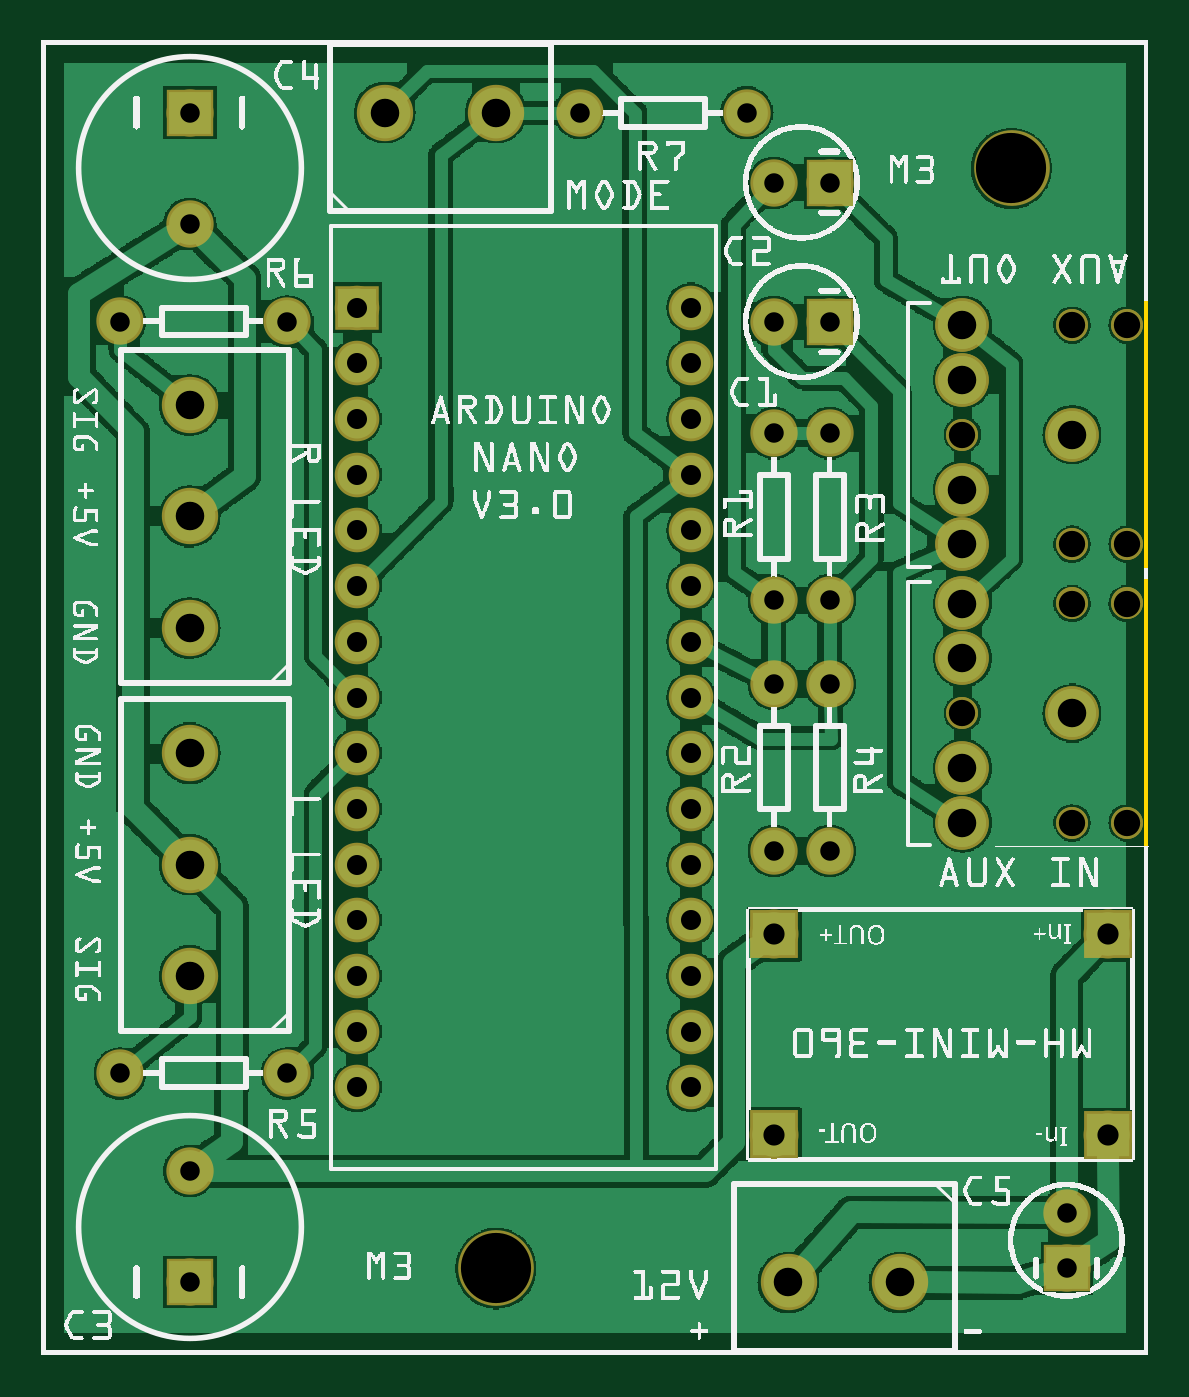
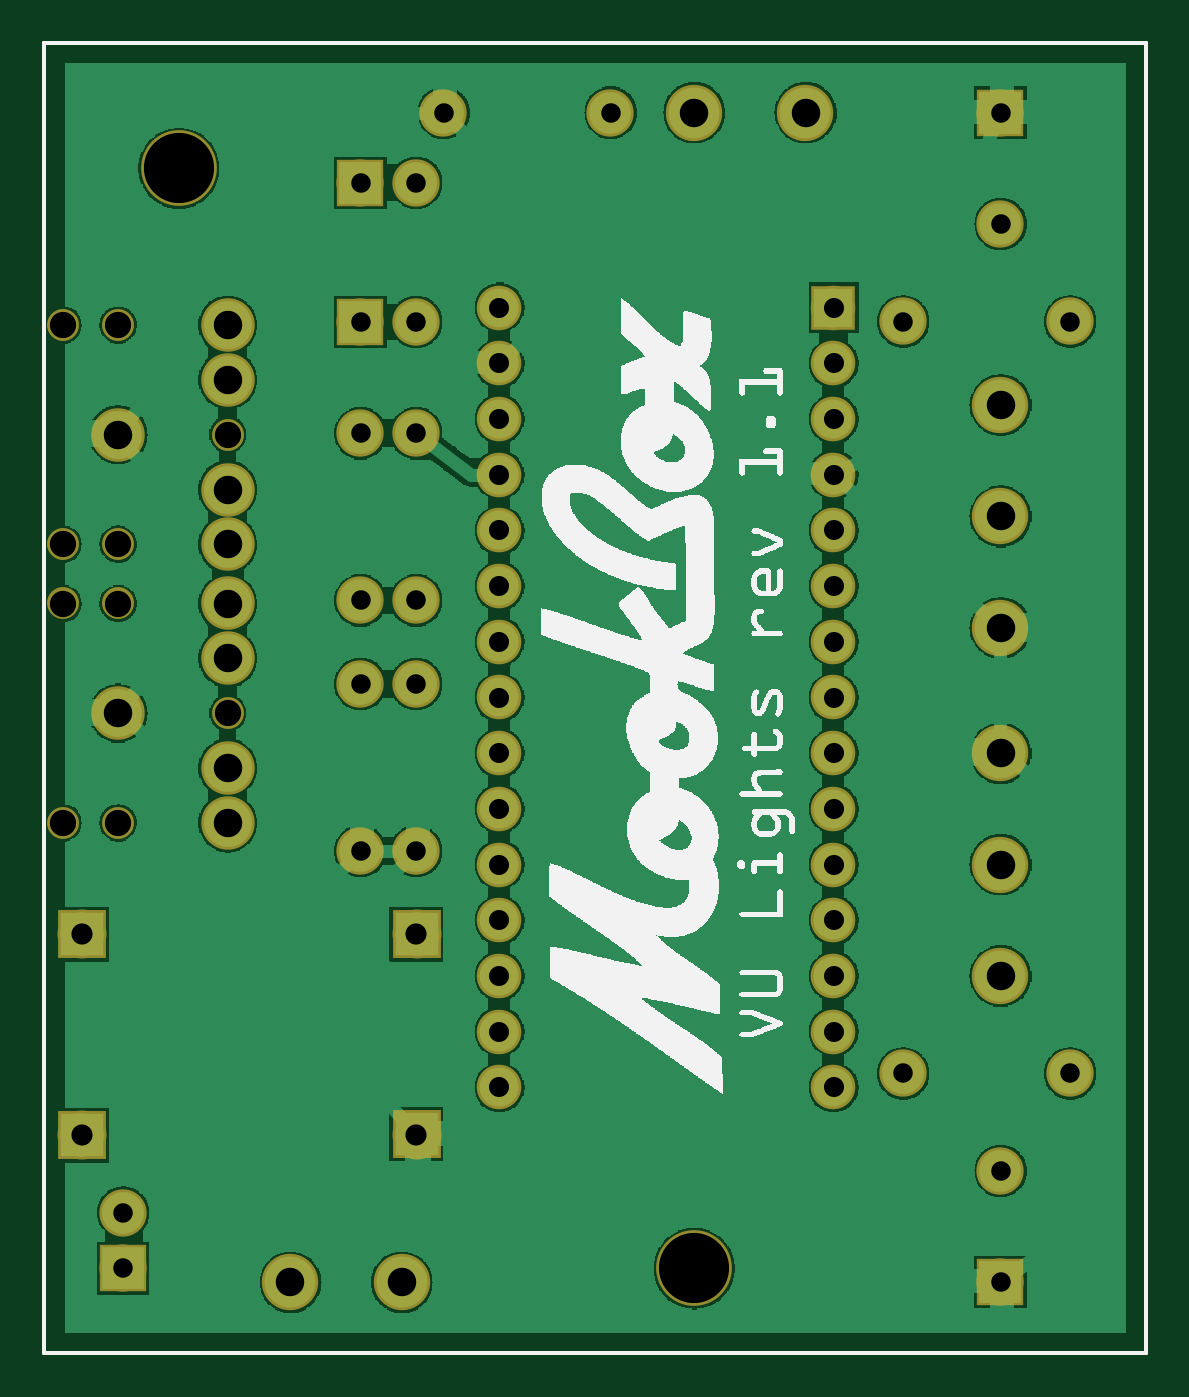
Circuit board: 8 layer files. Board 50.3 x 59.7 mm.
- outline: Vu_pcb2_contour.gm1 (395 bytes)
- bottom_copper: Vu_pcb2_copperBottom.gbl (134475 bytes)
- top_copper: Vu_pcb2_copperTop.gtl (150373 bytes)
- drill: Vu_pcb2_drill.txt (1654 bytes)
- bottom_mask: Vu_pcb2_maskBottom.gbs (2106 bytes)
- top_mask: Vu_pcb2_maskTop.gts (2459 bytes)
- bottom_silk: Vu_pcb2_silkBottom.gbo (96374 bytes)
- top_silk: Vu_pcb2_silkTop.gto (417542 bytes)

=== outline: Vu_pcb2_contour.gm1 ===
G04 MADE WITH FRITZING*
G04 WWW.FRITZING.ORG*
G04 DOUBLE SIDED*
G04 HOLES PLATED*
G04 CONTOUR ON CENTER OF CONTOUR VECTOR*
%ASAXBY*%
%FSLAX23Y23*%
%MOIN*%
%OFA0B0*%
%SFA1.0B1.0*%
%ADD10R,1.987460X2.360090*%
%ADD11C,0.008000*%
%ADD10C,0.008*%
%LNCONTOUR*%
G90*
G70*
G54D10*
G54D11*
X4Y2356D02*
X1983Y2356D01*
X1983Y4D01*
X4Y4D01*
X4Y2356D01*
D02*
G04 End of contour*
M02*
=== bottom_copper: Vu_pcb2_copperBottom.gbl (134475 bytes, source omitted) ===
=== top_copper: Vu_pcb2_copperTop.gtl (150373 bytes, source omitted) ===
=== drill: Vu_pcb2_drill.txt ===
; NON-PLATED HOLES START AT T1
; THROUGH (PLATED) HOLES START AT T100
M48
INCH
T1C0.047244
T2C0.125984
T100C0.051181
T101C0.035000
T102C0.038000
T103C0.036000
%
T1
X018499Y018495
X019483Y013495
X018499Y014558
X018499Y009558
X019483Y018495
X016530Y011526
X018499Y013495
X019483Y014558
X019483Y009558
X016530Y016526
T2
X008155Y001558
X017405Y021308
T100
X016530Y012510
X002655Y017058
X016530Y018495
X016530Y013495
X002655Y010808
X016530Y015542
X002655Y006808
X016530Y010542
X002655Y008808
X006155Y022308
X016530Y009558
X015405Y001308
X002655Y013058
X008155Y022308
X016530Y014558
X013405Y001308
X018499Y011526
X002655Y015058
X016530Y017510
X018499Y016526
T101
X013146Y012052
X014146Y021052
X013146Y018552
X018405Y002558
X014146Y013552
X002655Y003308
X002655Y022308
X012655Y022308
X018405Y001558
X001405Y005058
X009655Y022308
X002655Y020308
X002655Y001308
X014146Y012052
X013146Y021052
X004405Y005058
X013146Y013552
X013146Y009052
X013146Y016552
X014146Y009052
X014146Y018552
X001405Y018558
X004405Y018558
X014146Y016552
T102
X013143Y007560
X019143Y003960
X013143Y003960
X019143Y007560
T103
X005655Y008808
X011655Y007808
X011655Y008808
X005655Y004808
X005655Y005808
X011655Y006808
X011655Y014808
X011655Y005808
X011655Y004808
X005655Y014808
X011655Y010808
X005655Y017808
X005655Y011808
X005655Y013808
X005655Y018808
X005655Y009808
X011655Y009808
X011655Y012808
X011655Y018808
X005655Y012808
X005655Y007808
X005655Y015808
X011655Y015808
X011655Y017808
X005655Y016808
X005655Y006808
X005655Y010808
X011655Y011808
X011655Y013808
X011655Y016808
T00
M30

=== bottom_mask: Vu_pcb2_maskBottom.gbs ===
G04 MADE WITH FRITZING*
G04 WWW.FRITZING.ORG*
G04 DOUBLE SIDED*
G04 HOLES PLATED*
G04 CONTOUR ON CENTER OF CONTOUR VECTOR*
%ASAXBY*%
%FSLAX23Y23*%
%MOIN*%
%OFA0B0*%
%SFA1.0B1.0*%
%ADD10C,0.101181*%
%ADD11C,0.080000*%
%ADD12C,0.096000*%
%ADD13C,0.057244*%
%ADD14C,0.088000*%
%ADD15C,0.085000*%
%ADD16C,0.135984*%
%ADD17R,0.079972X0.080000*%
%ADD18R,0.087630X0.087806*%
%ADD19R,0.085000X0.085000*%
%LNMASK0*%
G90*
G70*
G54D10*
X1541Y131D03*
X1341Y131D03*
X616Y2231D03*
X816Y2231D03*
X266Y681D03*
X266Y881D03*
X266Y1081D03*
X266Y1306D03*
X266Y1506D03*
X266Y1706D03*
G54D11*
X566Y1881D03*
X566Y1781D03*
X566Y1681D03*
X566Y1581D03*
X566Y1481D03*
X566Y1381D03*
X566Y1281D03*
X566Y1181D03*
X566Y1081D03*
X566Y981D03*
X566Y881D03*
X566Y781D03*
X566Y681D03*
X566Y581D03*
X566Y481D03*
X1166Y1881D03*
X1166Y1781D03*
X1166Y1681D03*
X1166Y1581D03*
X1166Y1481D03*
X1166Y1381D03*
X1166Y1281D03*
X1166Y1181D03*
X1166Y1081D03*
X1166Y981D03*
X1166Y881D03*
X1166Y781D03*
X1166Y681D03*
X1166Y581D03*
X1166Y481D03*
G54D12*
X1850Y1153D03*
X1653Y1054D03*
X1653Y956D03*
X1653Y1251D03*
X1653Y1350D03*
G54D13*
X1850Y956D03*
X1948Y956D03*
X1948Y1350D03*
X1850Y1350D03*
X1653Y1153D03*
G54D12*
X1850Y1653D03*
X1653Y1554D03*
X1653Y1456D03*
X1653Y1751D03*
X1653Y1850D03*
G54D13*
X1850Y1456D03*
X1948Y1456D03*
X1948Y1850D03*
X1850Y1850D03*
X1653Y1653D03*
G54D14*
X1914Y396D03*
X1914Y756D03*
X1314Y756D03*
X1314Y396D03*
G54D15*
X1841Y156D03*
X1841Y256D03*
G54D16*
X816Y156D03*
X1741Y2131D03*
G54D15*
X1415Y2105D03*
X1315Y2105D03*
X1415Y1855D03*
X1315Y1855D03*
X1415Y905D03*
X1415Y1205D03*
X1415Y1355D03*
X1415Y1655D03*
X1315Y905D03*
X1315Y1205D03*
X1315Y1355D03*
X1315Y1655D03*
X966Y2231D03*
X1266Y2231D03*
X266Y2231D03*
X266Y2031D03*
X266Y131D03*
X266Y331D03*
X441Y1856D03*
X141Y1856D03*
X441Y506D03*
X141Y506D03*
G54D17*
X566Y1881D03*
G54D18*
X1314Y756D03*
X1314Y397D03*
X1915Y396D03*
X1915Y756D03*
G54D19*
X1841Y156D03*
X1415Y2105D03*
X1415Y1855D03*
X266Y2231D03*
X266Y131D03*
G04 End of Mask0*
M02*
=== top_mask: Vu_pcb2_maskTop.gts ===
G04 MADE WITH FRITZING*
G04 WWW.FRITZING.ORG*
G04 DOUBLE SIDED*
G04 HOLES PLATED*
G04 CONTOUR ON CENTER OF CONTOUR VECTOR*
%ASAXBY*%
%FSLAX23Y23*%
%MOIN*%
%OFA0B0*%
%SFA1.0B1.0*%
%ADD10C,0.101181*%
%ADD11C,0.080000*%
%ADD12C,0.096000*%
%ADD13C,0.057244*%
%ADD14C,0.088000*%
%ADD15C,0.085000*%
%ADD16C,0.135984*%
%ADD17R,0.079972X0.080000*%
%ADD18R,0.087630X0.087806*%
%ADD19R,0.085000X0.085000*%
%LNMASK1*%
G90*
G70*
G54D10*
X1541Y131D03*
X1341Y131D03*
X616Y2231D03*
X816Y2231D03*
X266Y681D03*
X266Y881D03*
X266Y1081D03*
X266Y1306D03*
X266Y1506D03*
X266Y1706D03*
G54D11*
X566Y1881D03*
X566Y1781D03*
X566Y1681D03*
X566Y1581D03*
X566Y1481D03*
X566Y1381D03*
X566Y1281D03*
X566Y1181D03*
X566Y1081D03*
X566Y981D03*
X566Y881D03*
X566Y781D03*
X566Y681D03*
X566Y581D03*
X566Y481D03*
X1166Y1881D03*
X1166Y1781D03*
X1166Y1681D03*
X1166Y1581D03*
X1166Y1481D03*
X1166Y1381D03*
X1166Y1281D03*
X1166Y1181D03*
X1166Y1081D03*
X1166Y981D03*
X1166Y881D03*
X1166Y781D03*
X1166Y681D03*
X1166Y581D03*
X1166Y481D03*
G54D12*
X1850Y1153D03*
X1653Y1054D03*
X1653Y956D03*
X1653Y1251D03*
X1653Y1350D03*
G54D13*
X1850Y956D03*
X1948Y956D03*
X1948Y1350D03*
X1850Y1350D03*
X1653Y1153D03*
G54D12*
X1850Y1153D03*
X1653Y1054D03*
X1653Y956D03*
X1653Y1251D03*
X1653Y1350D03*
G54D13*
X1850Y956D03*
X1948Y956D03*
X1948Y1350D03*
X1850Y1350D03*
X1653Y1153D03*
G54D12*
X1850Y1653D03*
X1653Y1554D03*
X1653Y1456D03*
X1653Y1751D03*
X1653Y1850D03*
G54D13*
X1850Y1456D03*
X1948Y1456D03*
X1948Y1850D03*
X1850Y1850D03*
X1653Y1653D03*
G54D12*
X1850Y1653D03*
X1653Y1554D03*
X1653Y1456D03*
X1653Y1751D03*
X1653Y1850D03*
G54D13*
X1850Y1456D03*
X1948Y1456D03*
X1948Y1850D03*
X1850Y1850D03*
X1653Y1653D03*
G54D14*
X1914Y396D03*
X1914Y756D03*
X1314Y756D03*
X1314Y396D03*
G54D15*
X1841Y156D03*
X1841Y256D03*
G54D16*
X816Y156D03*
X1741Y2131D03*
G54D15*
X1415Y2105D03*
X1315Y2105D03*
X1415Y1855D03*
X1315Y1855D03*
X1415Y905D03*
X1415Y1205D03*
X1415Y1355D03*
X1415Y1655D03*
X1315Y905D03*
X1315Y1205D03*
X1315Y1355D03*
X1315Y1655D03*
X966Y2231D03*
X1266Y2231D03*
X266Y2231D03*
X266Y2031D03*
X266Y131D03*
X266Y331D03*
X441Y1856D03*
X141Y1856D03*
X441Y506D03*
X141Y506D03*
G54D17*
X566Y1881D03*
G54D18*
X1314Y756D03*
X1314Y397D03*
X1915Y396D03*
X1915Y756D03*
G54D19*
X1841Y156D03*
X1415Y2105D03*
X1415Y1855D03*
X266Y2231D03*
X266Y131D03*
G04 End of Mask1*
M02*
=== bottom_silk: Vu_pcb2_silkBottom.gbo (96374 bytes, source omitted) ===
=== top_silk: Vu_pcb2_silkTop.gto (417542 bytes, source omitted) ===
